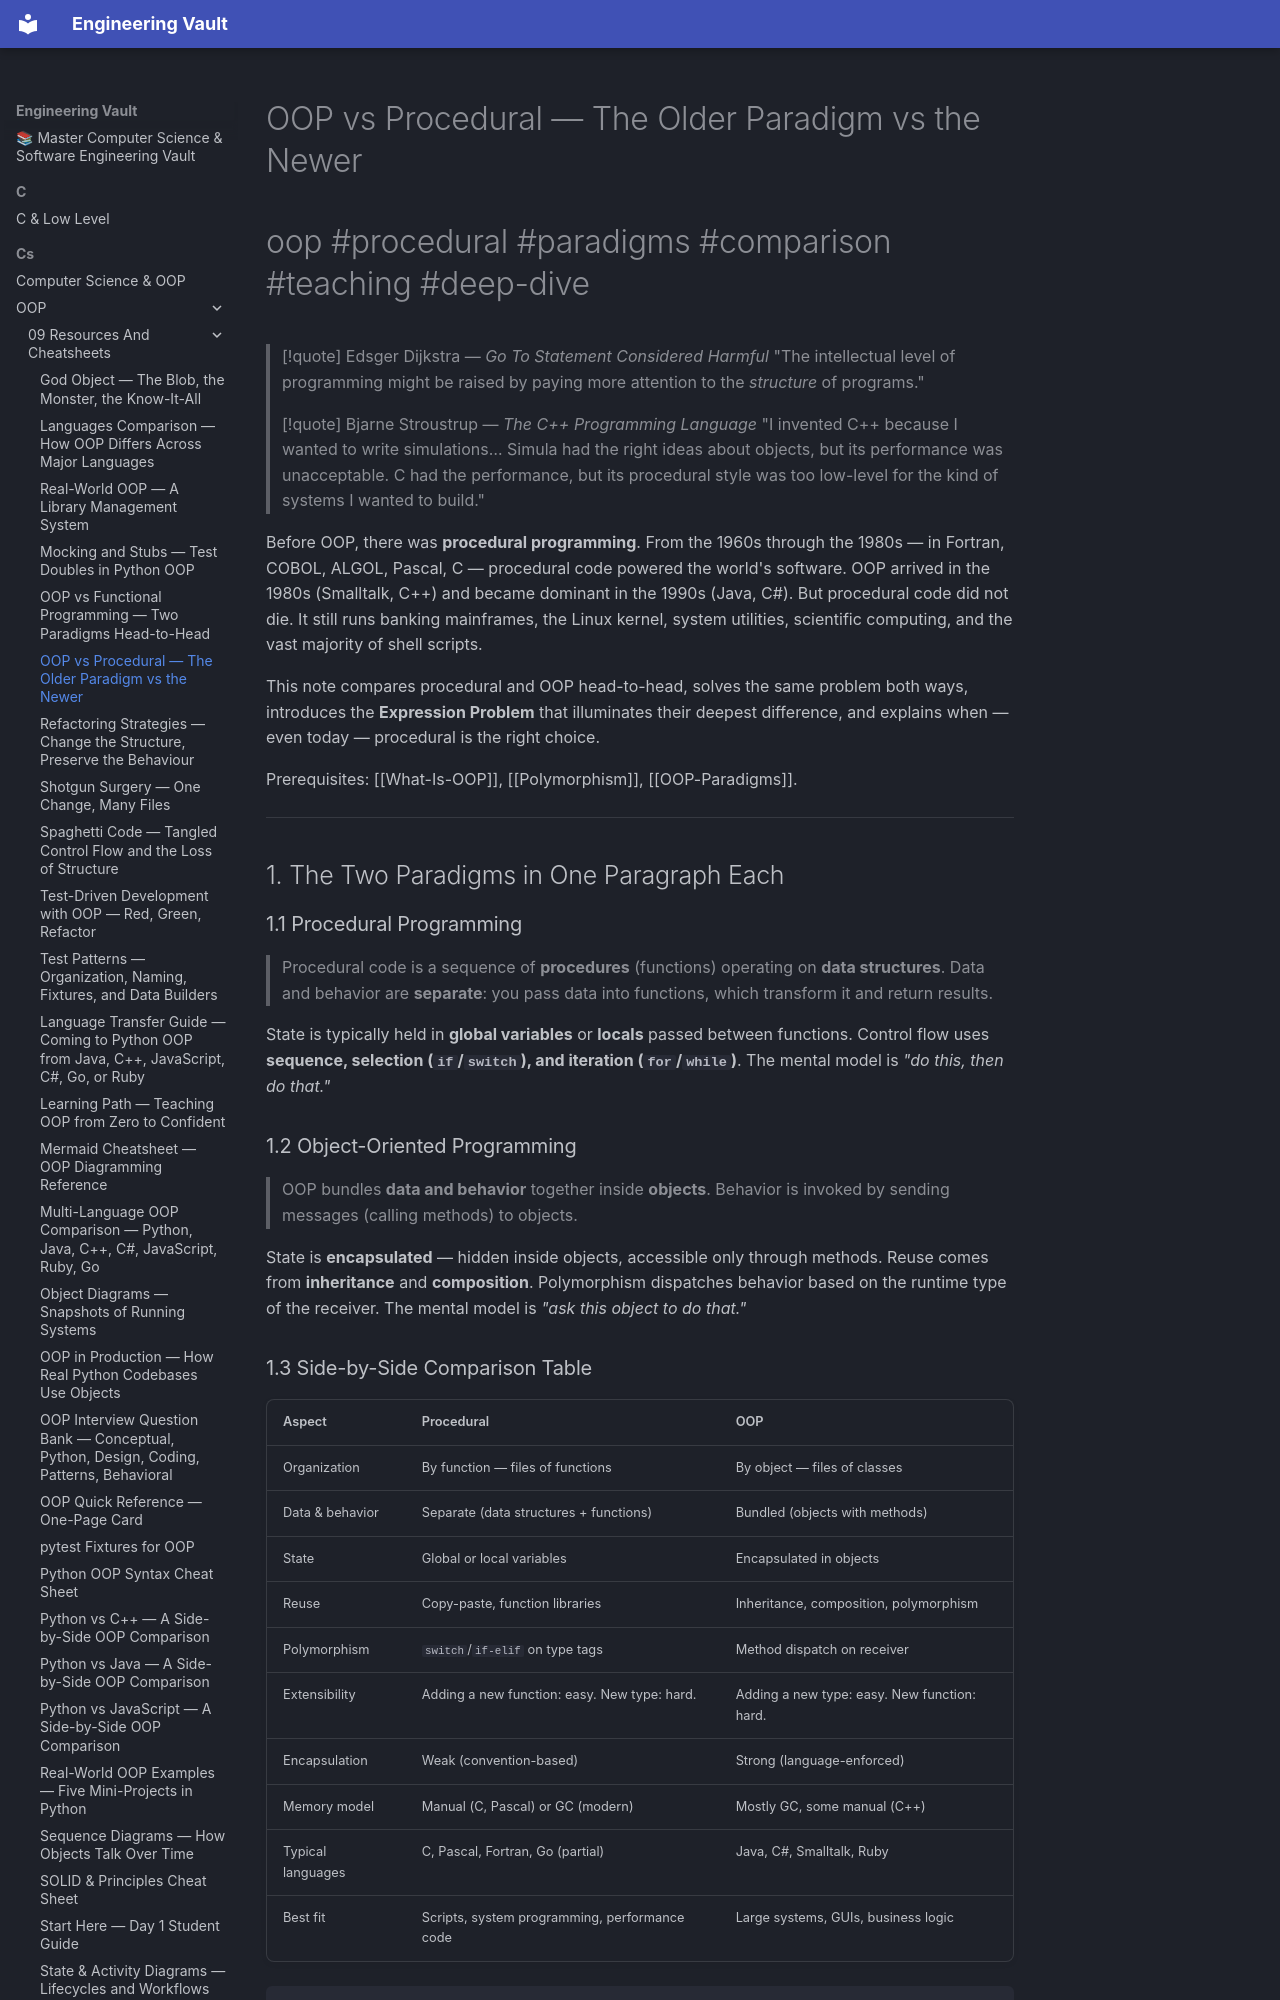

repository: Saff9/engineering-vault · page: cs/OOP/09-Resources-And-Cheatsheets/OOP-Vs-Procedural/index.html · generator: mkdocs

---
title: OOP vs Procedural — The Older Paradigm vs the Newer
tags:
  - oop
  - procedural
  - paradigms
  - comparison
  - expression-problem
  - teaching
  - deep-dive
aliases:
  - OOP vs Procedural
  - Procedural Programming
  - Expression Problem
  - Structured Programming
related:
  - "[[OOP-Paradigms]]"
  - "[[What-Is-OOP]]"
  - "[[Polymorphism]]"
  - "[[OOP-Vs-Functional]]"
  - "[[When-Not-To-Use-OOP]]"
  - "[[Languages-Comparison]]"
created: 2025-01-15
updated: 2025-01-15
---

# OOP vs Procedural — The Older Paradigm vs the Newer

#oop #procedural #paradigms #comparison #teaching #deep-dive

> [!quote] Edsger Dijkstra — *Go To Statement Considered Harmful*
> "The intellectual level of programming might be raised by paying more attention to the *structure* of programs."

> [!quote] Bjarne Stroustrup — *The C++ Programming Language*
> "I invented C++ because I wanted to write simulations… Simula had the right ideas about objects, but its performance was unacceptable. C had the performance, but its procedural style was too low-level for the kind of systems I wanted to build."

Before OOP, there was **procedural programming**. From the 1960s through the 1980s — in Fortran, COBOL, ALGOL, Pascal, C — procedural code powered the world's software. OOP arrived in the 1980s (Smalltalk, C++) and became dominant in the 1990s (Java, C#). But procedural code did not die. It still runs banking mainframes, the Linux kernel, system utilities, scientific computing, and the vast majority of shell scripts.

This note compares procedural and OOP head-to-head, solves the same problem both ways, introduces the **Expression Problem** that illuminates their deepest difference, and explains when — even today — procedural is the right choice.

Prerequisites: [[What-Is-OOP]], [[Polymorphism]], [[OOP-Paradigms]].

---

## 1. The Two Paradigms in One Paragraph Each

### 1.1 Procedural Programming

> Procedural code is a sequence of **procedures** (functions) operating on **data structures**. Data and behavior are **separate**: you pass data into functions, which transform it and return results.

State is typically held in **global variables** or **locals** passed between functions. Control flow uses **sequence, selection (`if`/`switch`), and iteration (`for`/`while`)**. The mental model is *"do this, then do that."*
